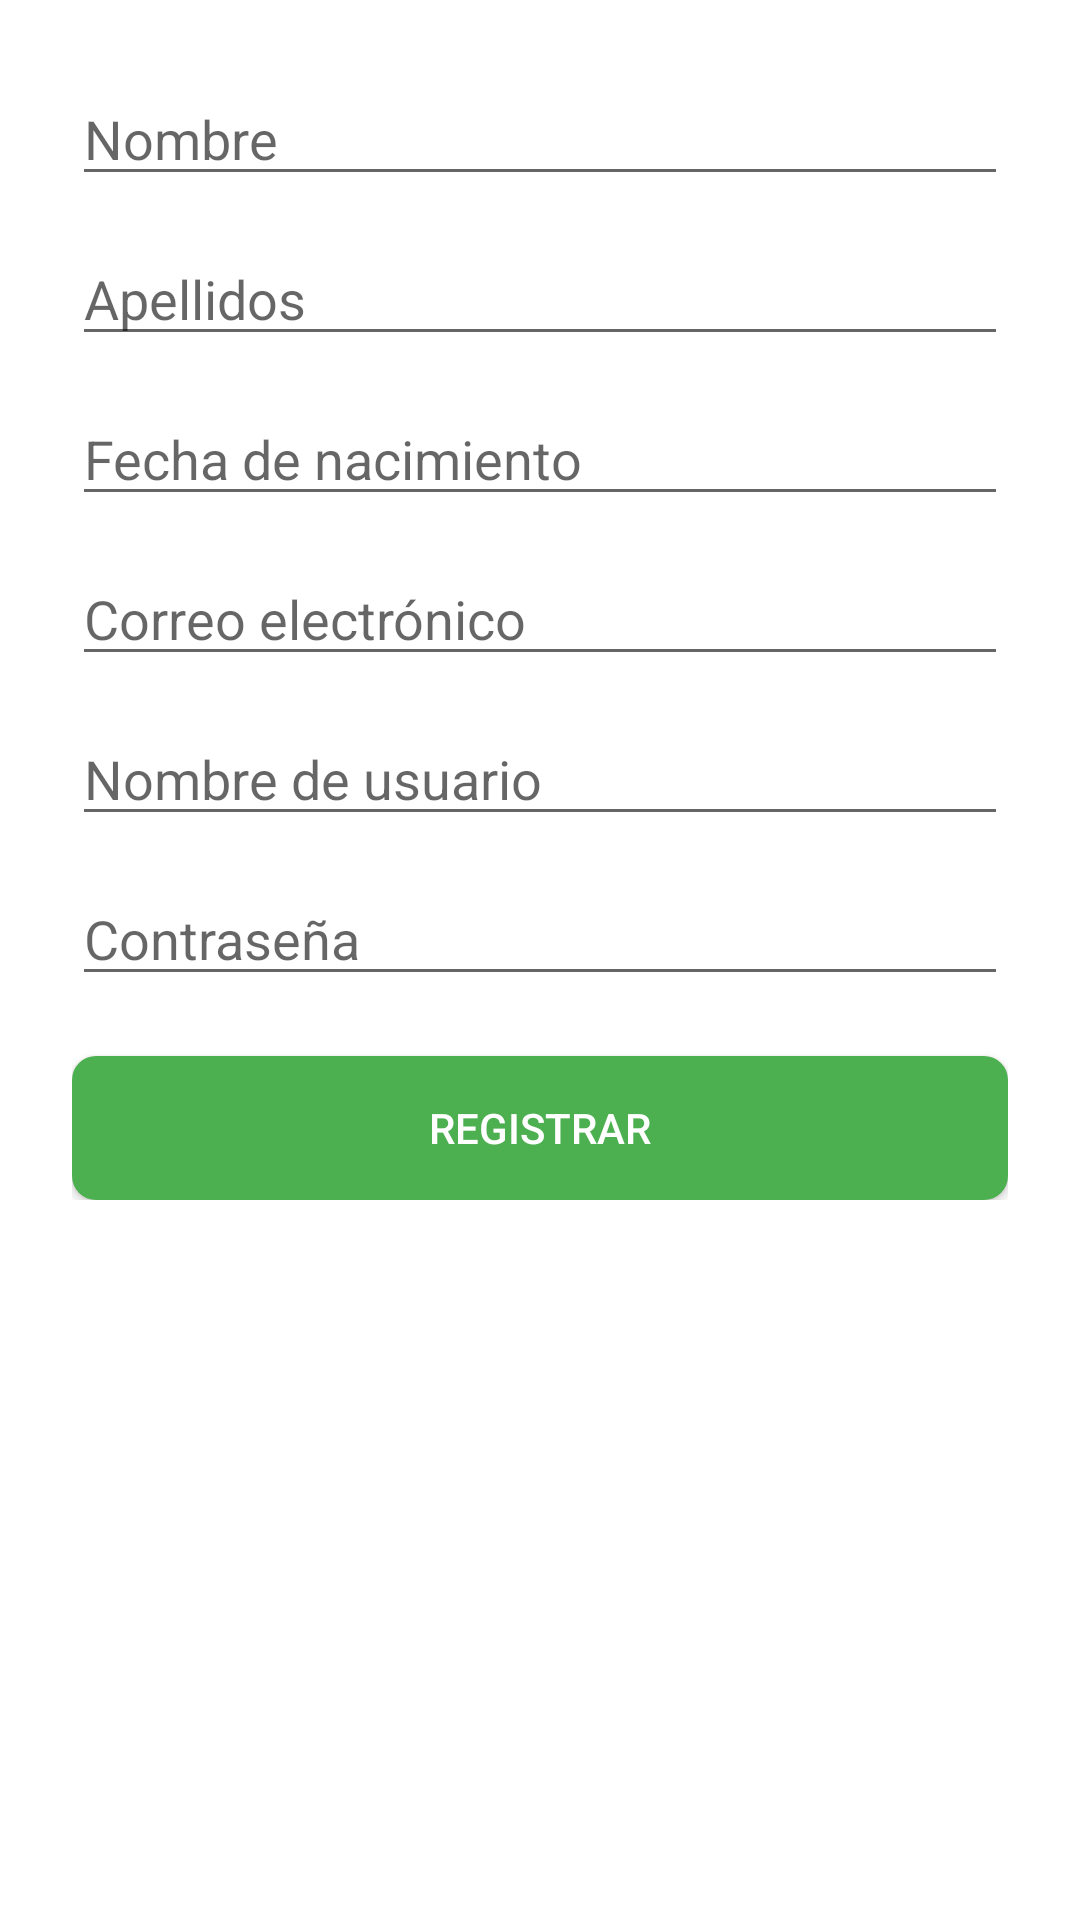

Write the Android layout XML for this screen, with the resource values it uses.
<!-- AndroidManifest.xml: application theme Theme.MiLiga -->
<!-- res/layout/activity_registro.xml -->
<?xml version="1.0" encoding="utf-8"?>
<ScrollView xmlns:android="http://schemas.android.com/apk/res/android"
    android:layout_width="match_parent"
    android:layout_height="match_parent"
    android:padding="24dp"
    android:background="@color/backgroundWhite">

    <LinearLayout
        android:orientation="vertical"
        android:layout_width="match_parent"
        android:layout_height="wrap_content">



        <EditText
            android:id="@+id/etNombre"
            android:hint="Nombre"
            android:layout_width="match_parent"
            android:layout_height="wrap_content"
            android:layout_marginBottom="12dp"/>

        <EditText
            android:id="@+id/etApellidos"
            android:hint="Apellidos"
            android:layout_width="match_parent"
            android:layout_height="wrap_content"
            android:layout_marginBottom="12dp"/>

        <EditText
            android:id="@+id/etFecha"
            android:hint="Fecha de nacimiento"
            android:inputType="date"
            android:layout_width="match_parent"
            android:layout_height="wrap_content"
            android:layout_marginBottom="12dp"/>

        <EditText
            android:id="@+id/etCorreo"
            android:hint="Correo electrónico"
            android:inputType="textEmailAddress"
            android:layout_width="match_parent"
            android:layout_height="wrap_content"
            android:layout_marginBottom="12dp"/>

        <EditText
            android:id="@+id/etNombreUsuario"
            android:hint="Nombre de usuario"
            android:layout_width="match_parent"
            android:layout_height="wrap_content"
            android:layout_marginBottom="12dp"/>

        <EditText
            android:id="@+id/etPass"
            android:hint="Contraseña"
            android:inputType="textPassword"
            android:layout_width="match_parent"
            android:layout_height="wrap_content"
            android:layout_marginBottom="20dp"/>

        <Button
            android:id="@+id/btnRegistrar"
            android:text="Registrar"
            android:layout_width="match_parent"
            android:layout_height="wrap_content"
            android:background="@drawable/btn_green"
            android:textColor="@color/backgroundWhite"/>
    </LinearLayout>

</ScrollView>
<!-- resources referenced by this layout -->
<resources>
  <color name="backgroundWhite">#FFFFFF</color>
  <!-- drawable btn_green (drawable) -->
  <selector xmlns:android="http://schemas.android.com/apk/res/android">
      <item android:state_pressed="true">
          <shape android:shape="rectangle">
              <solid android:color="@color/buttonGreenPressed"/>
              <corners android:radius="8dp"/>
          </shape>
      </item>
  
      <item>
          <shape android:shape="rectangle">
              <solid android:color="@color/buttonGreen"/>
              <corners android:radius="8dp"/>
          </shape>
      </item>
  </selector>
  <style name="Theme.MiLiga" parent="Base.Theme.MiLiga" />
  <color name="buttonGreenPressed">#388E3C</color>
  <color name="buttonGreen">#4CAF50</color>
  <style name="Base.Theme.MiLiga" parent="Theme.AppCompat.DayNight.DarkActionBar">
          <item name="colorPrimary">@color/colorPrimary</item>
          <item name="colorPrimaryVariant">@color/colorPrimaryDark</item>
          <item name="colorOnPrimary">@color/backgroundWhite</item>
  
          <item name="colorSecondary">@color/colorAccent</item>
          <item name="colorOnSecondary">@color/backgroundWhite</item>
  
          <item name="android:statusBarColor">@color/colorPrimaryDark</item>
          <item name="android:navigationBarColor">@color/colorPrimary</item>
  
          <item name="android:windowBackground">@color/backgroundWhite</item>
      </style>
  <color name="colorPrimary">#2E7D32</color>
  <color name="colorPrimaryDark">#1B5E20</color>
  <color name="colorAccent">#4CAF50</color>
</resources>
